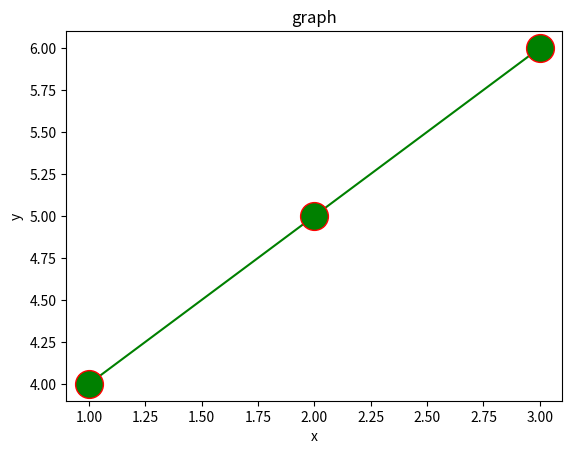

This figure's Python source:
import matplotlib.pyplot as plt

plt.plot([1, 2, 3], [4, 5, 6], "g+-",  marker = 'o', ms = 20, mec = 'r')
plt.title("graph")
plt.xlabel("x")
plt.ylabel("y")
plt.show()


"""'o'	Circle	
'*'	Star	
'.'	Point	
','	Pixel	
'x'	X	
'X'	X (filled)	
'+'	Plus	
'P'	Plus (filled)	
's'	Square	
'D'	Diamond	
'd'	Diamond (thin)	
'p'	Pentagon	
'H'	Hexagon	
'h'	Hexagon	
'v'	Triangle Down	
'^'	Triangle Up	
'<'	Triangle Left	
'>'	Triangle Right	
'1'	Tri Down	
'2'	Tri Up	
'3'	Tri Left	
'4'	Tri Right	
'|'	Vline	
'_'	Hline	
Format Strings fmt"""